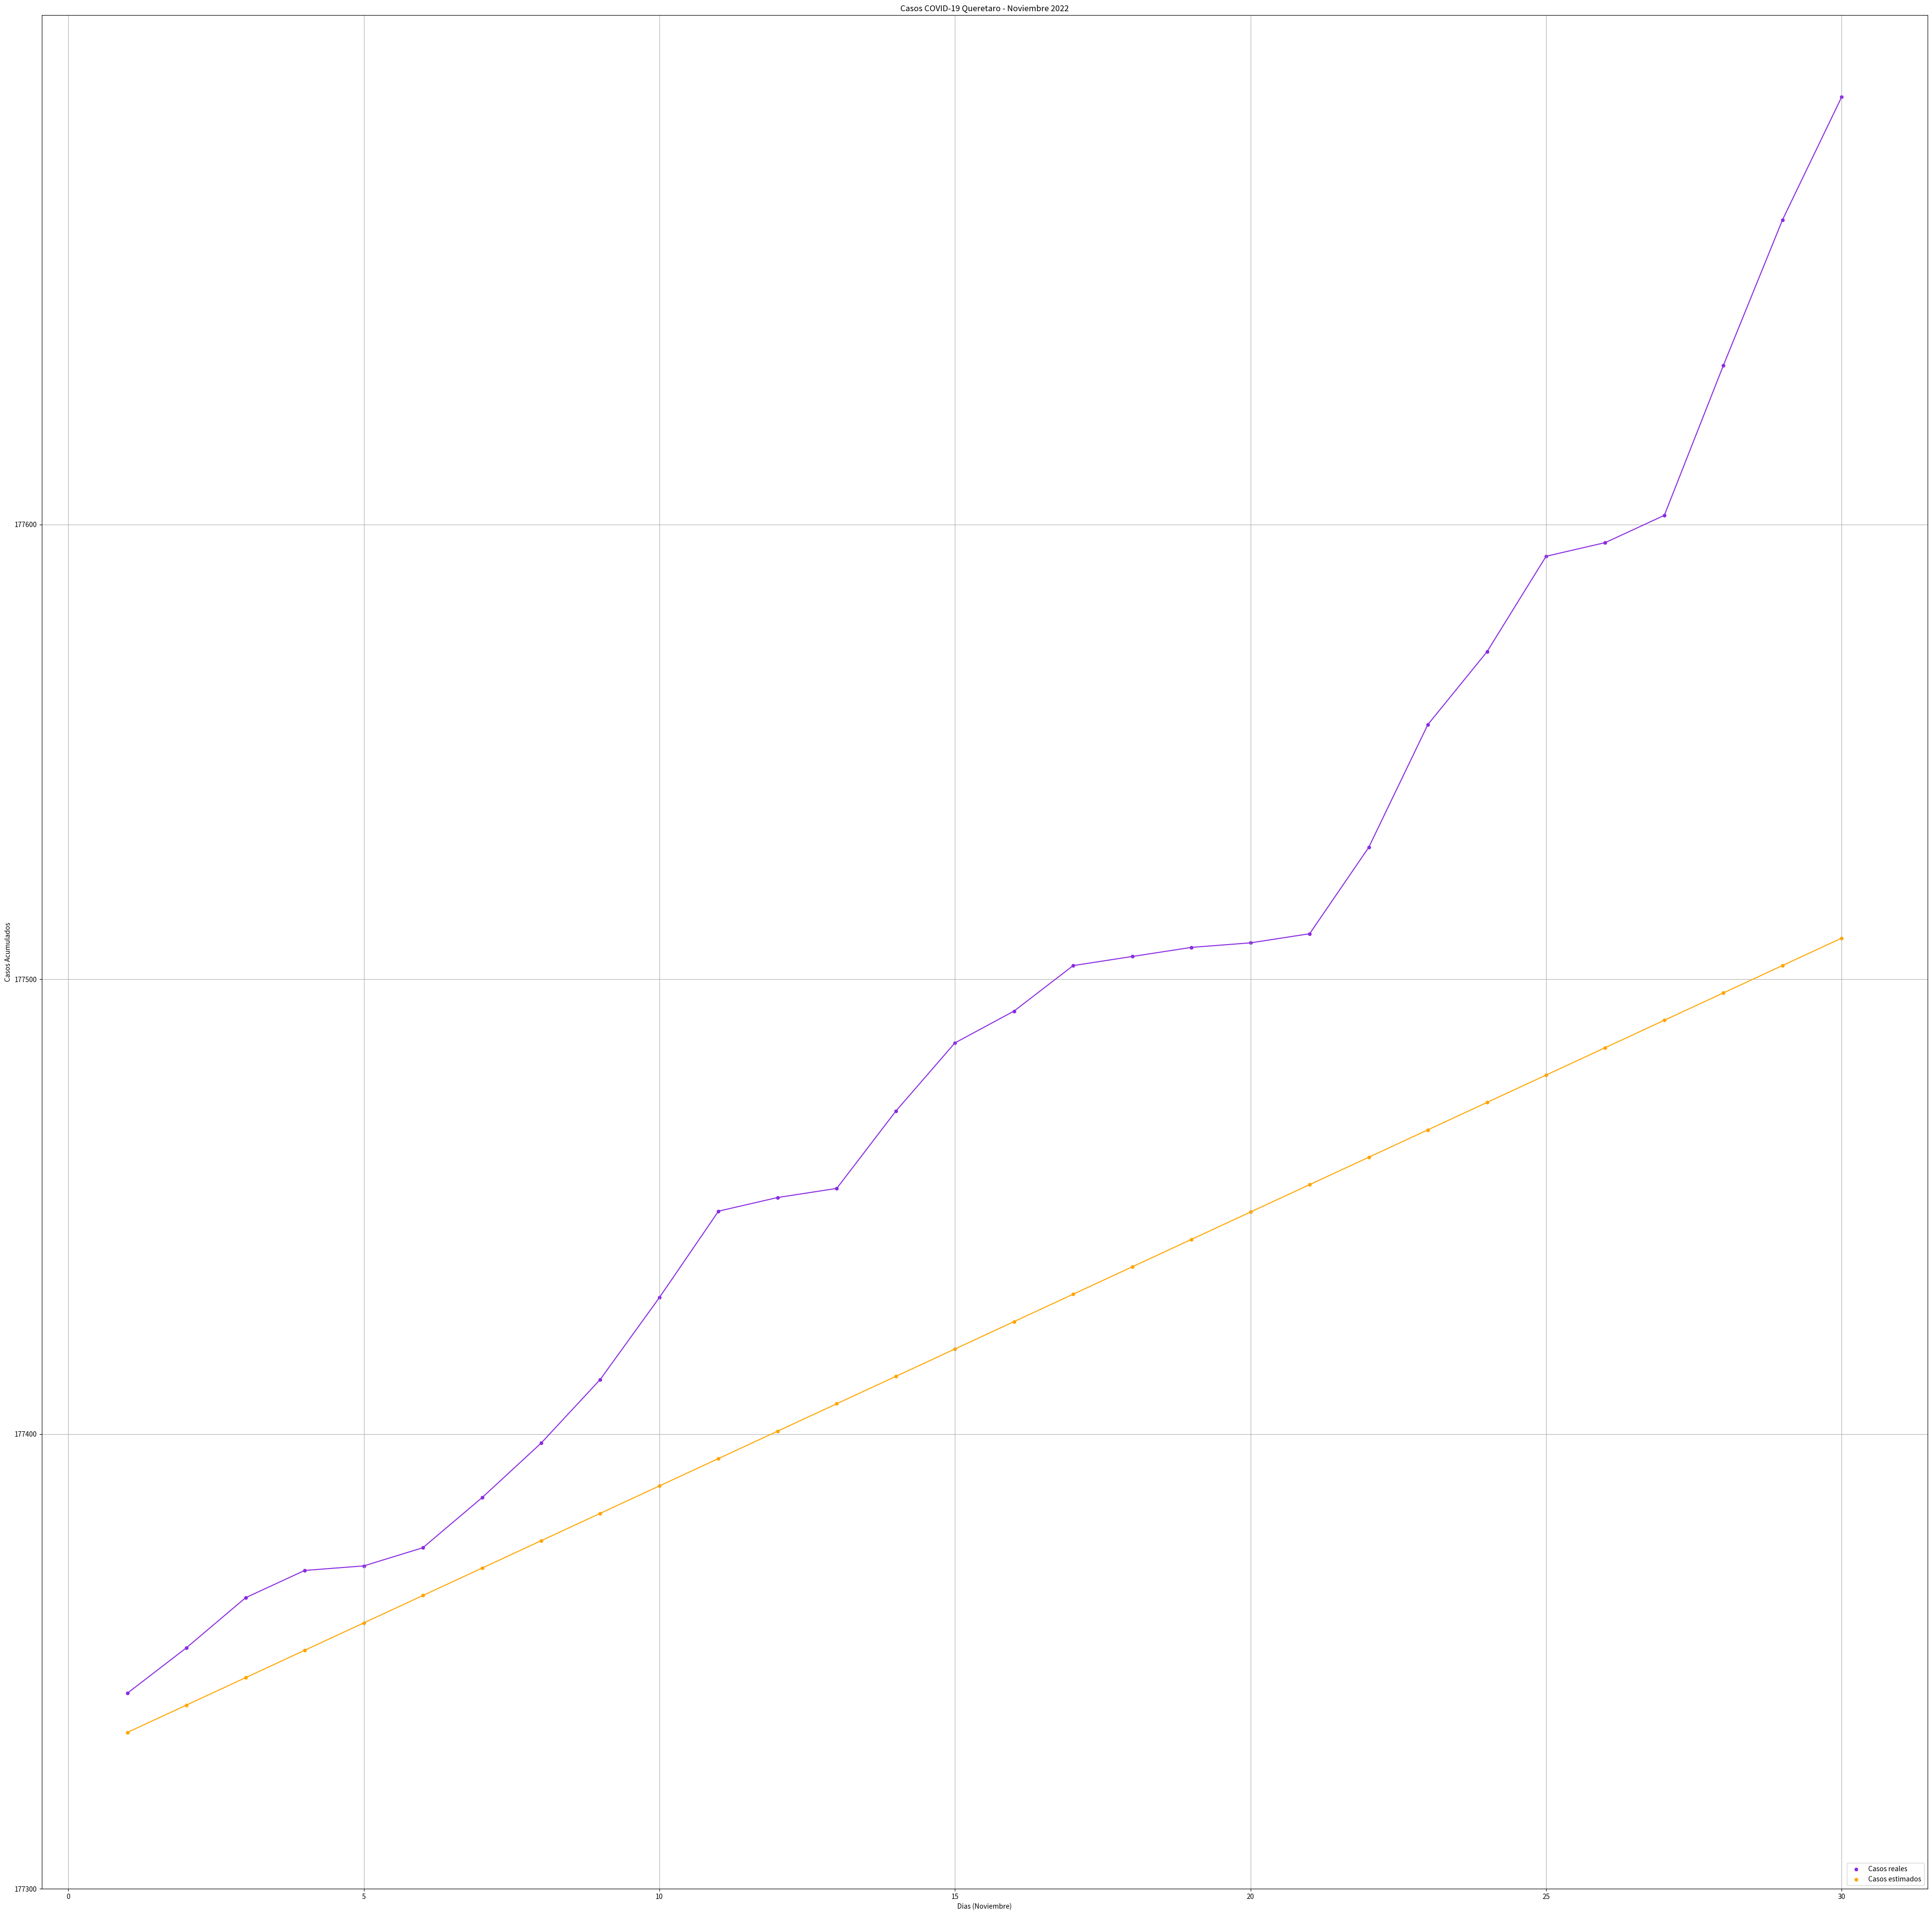

This chart was generated by the following Python code:
import numpy as np
from matplotlib import pyplot as plt

#-----------------------------------------------------------------------------------------
### METODO ECUACION DE COEFICIENTE DE CORRELACIÓN LINEAL - OCTUBRE-NOVIEMBRE #############
#-----------------------------------------------------------------------------------------



diaoct=[1,2,3,4,5,6,7,8,9,10,11,12,13,14,15,16,17,18,19,20,21,22,23,24,25,26,27,28,29,30,31] # Dias de octubre 

casosoct=[177143,177144,177159,177167,177182,177194,177200,177206,177209,177212,177217,177225,177233,
          177239,177240,177240,177244,177254,177257,177265,177270,177272,177278,177285,177300,177310,
          177316,177320,177323,177325,177336] # Casos de contagios reales octubre 1-31

casosp=[] # Lista donde se agregan los casos pronosticados

dianov=[1,2,3,4,5,6,7,8,9,10,11,12,13,14,15,16,17,18,19,20,21,22,23,24,25,26,27,28,29,30] # Dias de noviembre usados para
# representar el eje x

casosnov=[177343,177353,177364,177370,177371,177375,177386,177398,177412,177430,177449,177452,177454,177471,177486,
       177493,177503,177505,177507,177508,177510,177529,177556,177572,177593,177596,177602,177635,177667,177694]
# Casos reales de noviembre usados solamente para graficar 

# x = dias
# y = casos reales de octubre




# Calculo realizado mediante las siguientes formulas:
# y = ax + b  
    
# a = n Σxy - Σx Σy / n Σx² - Σ(x)²

# b = Σy - a Σx / n


cuadrado=[] # Se crea lista donde se iran agregando los cuadrados de x por cada dia 
xXy=[] # Lista donde se agregara el resultado de x*y por cada dia 

sumdias=sum(diaoct) # Sumatoria de x

sumcasos=sum(casosoct) # Sumatoria de y



for i in range(0,31): # Proceso que se repetira 31 veces ya que son los dias de octubre
    
    cuadrado.append(diaoct[i]*diaoct[i]) # Se agrega a la lista cuadrado el resultado de x² por cada dia
    xXy.append(diaoct[i]*casosoct[i])  # Se agrega a la lista xXy el resultado de x*y por cada dia


    
sumcuadrados=sum(cuadrado)    
sumxXy=sum(xXy)    
n=len(diaoct)

a=((n*sumxXy)-(sumdias*sumcasos))/((n*sumcuadrados)-(sumdias*sumdias))

b=(sumcasos-(a*sumdias))/n

for j in range(31,61):
    x=float(j)
    y=a*x+b
    casosp.append(y)
    
   
   


#Creación de la grafica------------
plt.figure(figsize=[50,50])
plt.title("Casos COVID-19 Queretaro - Noviembre 2022")
plt.scatter(dianov,casosnov,s=20, c='blueviolet')
plt.scatter(dianov,casosp,s=20, c='orange')
plt.legend(["Casos reales", "Casos estimados"], loc ="lower right")
plt.plot(dianov,casosp, color="orange")
plt.plot(dianov,casosnov, color="blueviolet")
plt.yticks(range(177300,177700,100)) 
plt.grid("on")
ax=plt.gca()
ax.set_xlabel("Dias (Noviembre)")
ax.set_ylabel("Casos Acumulados")
plt.show()



    
    
    
    
    
    